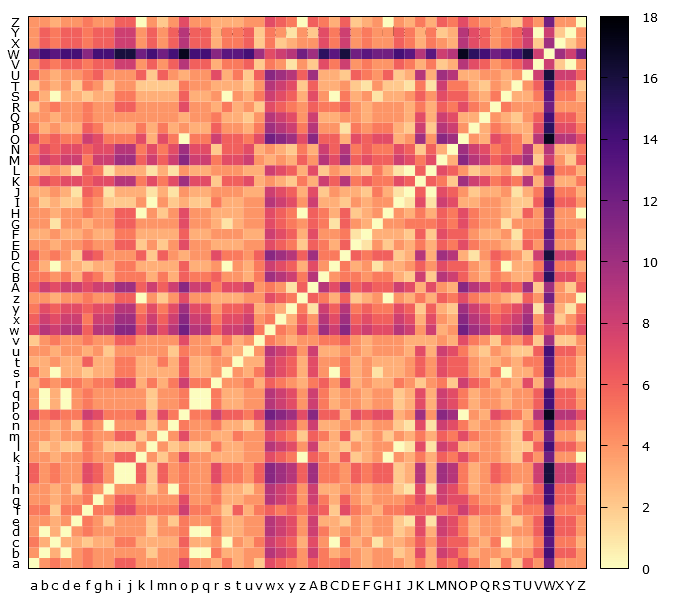

Source data for this figure (header and first rows):
, a, b, c, d, e, f, g, h, i, j, k, l, m, n, o, p, q, r, s, t, u, v, w
a, 0, 4, 5, 4, 4, 5, 4, 4, 6, 6, 4, 4, 4, 4, 7, 4, 4, 3, 5, 3, 4, 2, 7
b, 4, 0, 3, 0, 4, 5, 4, 4, 4, 4, 4, 2, 4, 4, 5, 0, 0, 5, 3, 3, 4, 4, 9
c, 5, 3, 0, 3, 3, 2, 3, 3, 5, 5, 3, 3, 3, 3, 6, 3, 3, 4, 0, 4, 3, 5, 8
d, 4, 0, 3, 0, 4, 5, 4, 4, 4, 4, 4, 2, 4, 4, 5, 0, 0, 5, 3, 3, 4, 4, 9
e, 4, 4, 3, 4, 0, 5, 4, 2, 4, 4, 4, 2, 4, 2, 5, 4, 4, 5, 3, 3, 4, 4, 9
f, 5, 5, 2, 5, 5, 0, 5, 5, 7, 7, 5, 5, 5, 5, 8, 5, 5, 4, 2, 6, 3, 5, 6
g, 4, 4, 3, 4, 4, 5, 0, 4, 6, 6, 4, 4, 4, 4, 7, 4, 4, 5, 3, 3, 4, 4, 9
h, 4, 4, 3, 4, 2, 5, 4, 0, 4, 4, 4, 2, 4, 0, 5, 4, 4, 5, 3, 3, 2, 4, 9
i, 6, 4, 5, 4, 4, 7, 6, 4, 0, 0, 6, 2, 6, 4, 5, 4, 4, 7, 5, 5, 4, 6, 11
j, 6, 4, 5, 4, 4, 7, 6, 4, 0, 0, 6, 2, 6, 4, 5, 4, 4, 7, 5, 5, 4, 6, 11
k, 4, 4, 3, 4, 4, 5, 4, 4, 6, 6, 0, 4, 2, 4, 7, 4, 4, 3, 3, 3, 4, 4, 7
l, 4, 2, 3, 2, 2, 5, 4, 2, 2, 2, 4, 0, 4, 2, 3, 2, 2, 5, 3, 3, 4, 4, 9
m, 4, 4, 3, 4, 4, 5, 4, 4, 6, 6, 2, 4, 0, 4, 7, 4, 4, 3, 3, 5, 4, 4, 7
n, 4, 4, 3, 4, 2, 5, 4, 0, 4, 4, 4, 2, 4, 0, 5, 4, 4, 5, 3, 3, 2, 4, 9
o, 7, 5, 6, 5, 5, 8, 7, 5, 5, 5, 7, 3, 7, 5, 0, 5, 5, 8, 6, 6, 5, 7, 12
p, 4, 0, 3, 0, 4, 5, 4, 4, 4, 4, 4, 2, 4, 4, 5, 0, 0, 5, 3, 3, 4, 4, 9
q, 4, 0, 3, 0, 4, 5, 4, 4, 4, 4, 4, 2, 4, 4, 5, 0, 0, 5, 3, 3, 4, 4, 9
r, 3, 5, 4, 5, 5, 4, 5, 5, 7, 7, 3, 5, 3, 5, 8, 5, 5, 0, 4, 4, 5, 3, 6
s, 5, 3, 0, 3, 3, 2, 3, 3, 5, 5, 3, 3, 3, 3, 6, 3, 3, 4, 0, 4, 3, 5, 8
t, 3, 3, 4, 3, 3, 6, 3, 3, 5, 5, 3, 3, 5, 3, 6, 3, 3, 4, 4, 0, 3, 3, 8
u, 4, 4, 3, 4, 4, 3, 4, 2, 4, 4, 4, 4, 4, 2, 5, 4, 4, 5, 3, 3, 0, 4, 9
v, 2, 4, 5, 4, 4, 5, 4, 4, 6, 6, 4, 4, 4, 4, 7, 4, 4, 3, 5, 3, 4, 0, 5
w, 7, 9, 8, 9, 9, 6, 9, 9, 11, 11, 7, 9, 7, 9, 12, 9, 9, 6, 8, 8, 9, 5, 0
x, 6, 8, 7, 8, 8, 5, 8, 8, 10, 10, 6, 8, 6, 8, 11, 8, 8, 5, 7, 7, 8, 4, 5
y, 5, 7, 6, 7, 7, 6, 7, 7, 9, 9, 5, 7, 5, 7, 10, 7, 7, 4, 6, 6, 7, 3, 4
z, 4, 4, 3, 4, 4, 5, 4, 4, 6, 6, 0, 4, 2, 4, 7, 4, 4, 3, 3, 3, 4, 4, 7
A, 6, 8, 7, 8, 8, 7, 8, 8, 10, 10, 6, 8, 6, 8, 11, 8, 8, 5, 7, 7, 8, 4, 5
B, 5, 5, 4, 5, 3, 6, 5, 3, 5, 5, 5, 3, 5, 3, 6, 5, 5, 6, 4, 4, 3, 5, 10
C, 5, 3, 0, 3, 3, 2, 3, 3, 5, 5, 3, 3, 3, 3, 6, 3, 3, 4, 0, 4, 3, 5, 8
D, 6, 4, 5, 4, 2, 7, 6, 4, 4, 4, 6, 2, 6, 4, 3, 4, 4, 7, 5, 5, 4, 6, 11
E, 4, 4, 3, 4, 4, 5, 4, 4, 6, 6, 2, 4, 2, 4, 7, 4, 4, 3, 3, 3, 4, 4, 7
F, 3, 3, 4, 3, 3, 4, 3, 3, 5, 5, 3, 3, 3, 3, 6, 3, 3, 4, 4, 4, 3, 3, 8
G, 4, 4, 1, 4, 4, 3, 4, 4, 6, 6, 4, 4, 4, 4, 7, 4, 4, 3, 1, 3, 4, 4, 7
H, 4, 4, 3, 4, 4, 5, 4, 4, 6, 6, 0, 4, 2, 4, 7, 4, 4, 3, 3, 3, 4, 4, 7
I, 4, 2, 3, 2, 2, 5, 4, 2, 2, 2, 4, 0, 4, 2, 3, 2, 2, 5, 3, 3, 4, 4, 9
J, 3, 3, 4, 3, 1, 6, 5, 1, 3, 3, 3, 1, 3, 1, 4, 3, 3, 4, 4, 4, 3, 3, 8
K, 5, 7, 6, 7, 7, 6, 7, 7, 9, 9, 5, 7, 5, 7, 10, 7, 7, 2, 6, 6, 7, 3, 4
L, 3, 3, 4, 3, 1, 6, 5, 1, 3, 3, 3, 1, 3, 1, 4, 3, 3, 4, 4, 4, 3, 3, 8
M, 6, 8, 7, 8, 8, 5, 8, 8, 10, 10, 6, 8, 6, 8, 11, 8, 8, 5, 7, 7, 8, 4, 3
N, 5, 7, 6, 7, 7, 6, 7, 7, 9, 9, 5, 7, 5, 7, 10, 7, 7, 2, 6, 6, 7, 3, 4
O, 7, 5, 6, 5, 5, 8, 7, 5, 5, 5, 7, 3, 7, 5, 0, 5, 5, 8, 6, 6, 5, 7, 12
P, 5, 3, 4, 3, 3, 6, 5, 3, 3, 3, 5, 3, 5, 3, 4, 3, 3, 6, 4, 4, 3, 5, 10
Q, 4, 4, 3, 4, 4, 5, 4, 4, 4, 4, 4, 4, 4, 4, 3, 4, 4, 5, 3, 3, 2, 4, 9
R, 2, 4, 5, 4, 4, 5, 4, 4, 6, 6, 4, 4, 4, 4, 7, 4, 4, 3, 5, 3, 4, 2, 7
S, 5, 3, 0, 3, 3, 2, 3, 3, 5, 5, 3, 3, 3, 3, 6, 3, 3, 4, 0, 4, 3, 5, 8
T, 2, 4, 3, 4, 2, 5, 4, 2, 4, 4, 2, 2, 2, 2, 5, 4, 4, 3, 3, 3, 2, 4, 9
U, 6, 4, 3, 4, 4, 5, 6, 4, 4, 4, 6, 2, 6, 4, 3, 4, 4, 7, 3, 5, 2, 6, 11
V, 4, 6, 5, 6, 6, 5, 6, 6, 8, 8, 4, 6, 4, 6, 9, 6, 6, 3, 5, 5, 6, 2, 5
W, 12, 14, 13, 14, 14, 11, 14, 14, 16, 16, 12, 14, 12, 14, 17, 14, 14, 11, 13, 13, 14, 10, 7
X, 4, 6, 5, 6, 6, 5, 6, 6, 8, 8, 4, 6, 4, 6, 9, 6, 6, 3, 5, 5, 6, 2, 5
Y, 4, 6, 5, 6, 6, 5, 6, 6, 8, 8, 4, 6, 4, 6, 9, 6, 6, 3, 5, 5, 6, 2, 5
Z, 4, 4, 3, 4, 4, 5, 4, 4, 6, 6, 0, 4, 2, 4, 7, 4, 4, 3, 3, 3, 4, 4, 7
